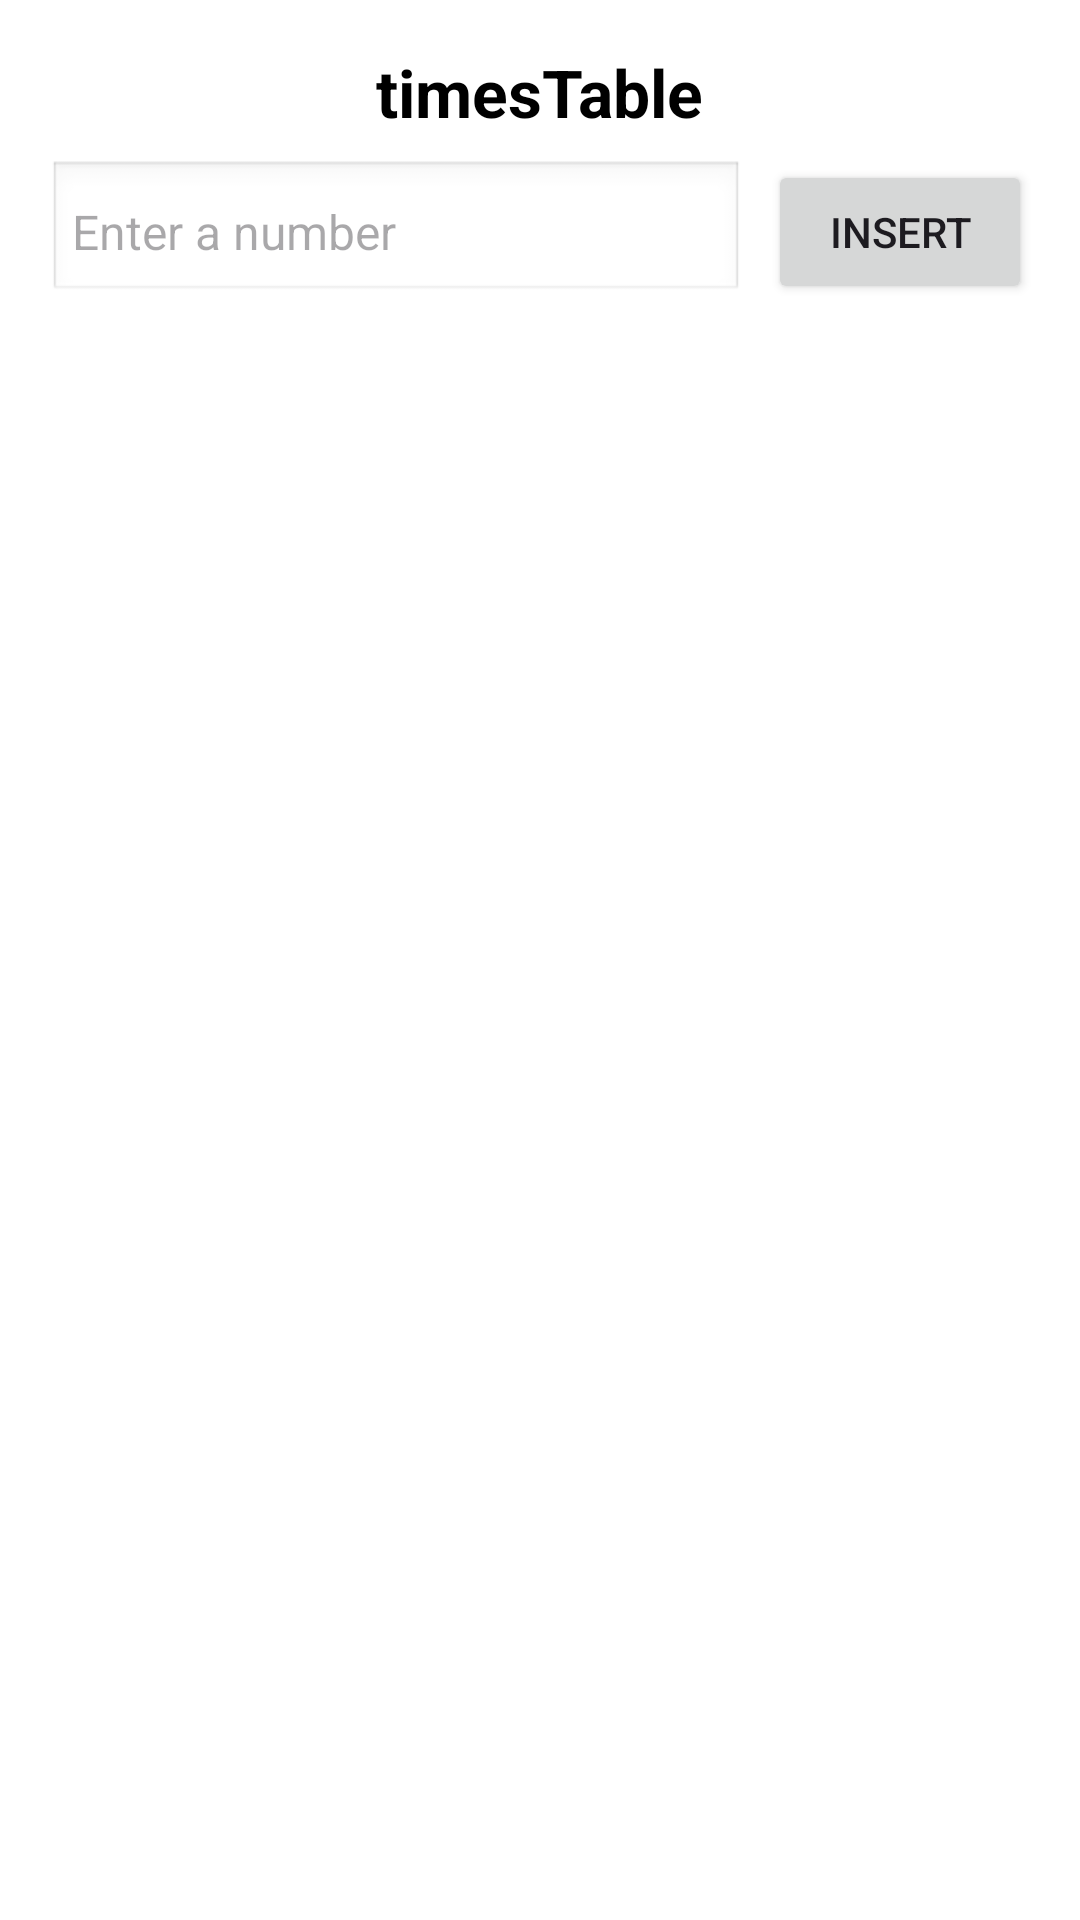

Layout XML and referenced resources for this Android screen:
<!-- AndroidManifest.xml: application theme Theme.Midterm_Arina_Mirzakhani -->
<!-- res/layout/fragment_table.xml -->
<?xml version="1.0" encoding="utf-8"?>
<LinearLayout xmlns:android="http://schemas.android.com/apk/res/android"
    android:orientation="vertical"
    android:padding="16dp"
    android:layout_width="match_parent"
    android:layout_height="match_parent"
    android:background="@android:color/white">

    <TextView
        android:id="@+id/tvTitle"
        android:text="timesTable"
        android:textStyle="bold"
        android:textSize="22sp"
        android:textColor="@android:color/black"
        android:layout_gravity="center_horizontal"
        android:layout_marginBottom="8dp"
        android:layout_width="wrap_content"
        android:layout_height="wrap_content" />

    <LinearLayout
        android:layout_width="match_parent"
        android:layout_height="wrap_content"
        android:orientation="horizontal"
        android:gravity="center_vertical"
        android:layout_marginBottom="12dp">

        <EditText
            android:id="@+id/etNumber"
            android:layout_width="0dp"
            android:layout_height="wrap_content"
            android:layout_weight="1"
            android:inputType="number"
            android:hint="Enter a number"
            android:padding="8dp"
            android:background="@android:drawable/edit_text"
            android:textSize="16sp"
            android:importantForAutofill="no"
            android:maxLines="1"
            android:imeOptions="actionDone" />

        <Button
            android:id="@+id/btnInsert"
            android:layout_width="wrap_content"
            android:layout_height="wrap_content"
            android:text="INSERT"
            android:layout_marginStart="8dp"
            android:padding="10dp" />
    </LinearLayout>

    <ListView
        android:id="@+id/lvResults"
        android:layout_width="match_parent"
        android:layout_height="0dp"
        android:layout_weight="1"
        android:dividerHeight="1dp"
        android:padding="4dp"
        android:scrollbars="vertical" />

</LinearLayout>
<!-- resources referenced by this layout -->
<resources>
  <style name="Theme.Midterm_Arina_Mirzakhani" parent="Base.Theme.Midterm_Arina_Mirzakhani" />
  <style name="Base.Theme.Midterm_Arina_Mirzakhani" parent="Theme.Material3.DayNight.NoActionBar">
          
          
      </style>
</resources>
